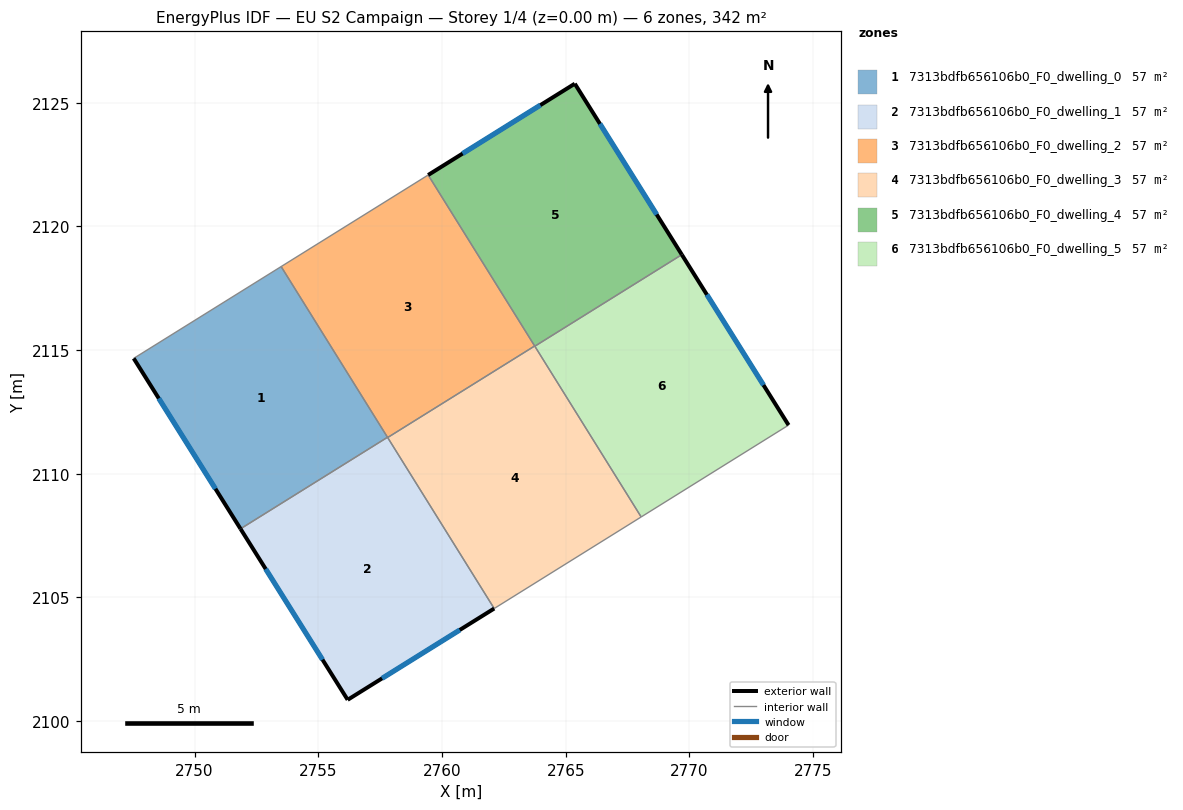
=== STOREY PLAN SPEC (per zone: floor XY polygon, exterior-wall plan segments, windows/doors) ===
zone 1: 7313bdfb656106b0_F0_dwelling_0  (57.0 m²)
  floor: (2753.50, 2118.38) (2757.80, 2111.47) (2751.86, 2107.77) (2747.54, 2114.66)
  exterior wall: (2747.54, 2114.66) – (2751.86, 2107.77)  [8.1 m]
    window: (2748.55, 2113.05) – (2750.84, 2109.39)  [6.9 m²]
  interior walls: 3
zone 2: 7313bdfb656106b0_F0_dwelling_1  (57.0 m²)
  floor: (2757.80, 2111.47) (2762.11, 2104.55) (2756.19, 2100.86) (2751.86, 2107.77)
  exterior wall: (2756.19, 2100.86) – (2762.11, 2104.55)  [7.0 m]
    window: (2757.58, 2101.73) – (2760.72, 2103.69)  [5.9 m²]
  exterior wall: (2751.86, 2107.77) – (2756.19, 2100.86)  [8.2 m]
    window: (2752.87, 2106.15) – (2755.17, 2102.49)  [6.9 m²]
  interior walls: 3
zone 3: 7313bdfb656106b0_F0_dwelling_2  (57.0 m²)
  floor: (2759.44, 2122.08) (2763.75, 2115.17) (2757.80, 2111.46) (2753.50, 2118.38)
  interior walls: 5
zone 4: 7313bdfb656106b0_F0_dwelling_3  (57.0 m²)
  floor: (2763.75, 2115.17) (2768.05, 2108.25) (2762.11, 2104.55) (2757.80, 2111.46)
  interior walls: 5
zone 5: 7313bdfb656106b0_F0_dwelling_4  (57.0 m²)
  floor: (2765.37, 2125.77) (2769.69, 2118.86) (2763.75, 2115.16) (2759.44, 2122.08)
  exterior wall: (2765.37, 2125.77) – (2759.44, 2122.08)  [7.0 m]
    window: (2763.98, 2124.90) – (2760.83, 2122.94)  [5.9 m²]
  exterior wall: (2769.69, 2118.86) – (2765.37, 2125.77)  [8.2 m]
    window: (2768.68, 2120.48) – (2766.38, 2124.14)  [6.9 m²]
  interior walls: 3
zone 6: 7313bdfb656106b0_F0_dwelling_5  (57.0 m²)
  floor: (2769.69, 2118.86) (2774.01, 2111.97) (2768.05, 2108.25) (2763.75, 2115.16)
  exterior wall: (2774.01, 2111.97) – (2769.69, 2118.86)  [8.1 m]
    window: (2773.00, 2113.58) – (2770.71, 2117.24)  [6.9 m²]
  interior walls: 3

=== DERIVED (storey summary) ===
Building: EU S2 Campaign
Storey: 1 of 4  (floor level z = 0.00 m)
Storey gross floor area: 342.0 m²
Zones on this storey: 6
  - 7313bdfb656106b0_F0_dwelling_0: floor 57.0 m²; exterior wall 8.1 m (24.4 m²); 1 window(s) 6.9 m²; WWR 28.1%
  - 7313bdfb656106b0_F0_dwelling_1: floor 57.0 m²; exterior wall 15.1 m (45.4 m²); 2 window(s) 12.8 m²; WWR 28.1%
  - 7313bdfb656106b0_F0_dwelling_2: floor 57.0 m²
  - 7313bdfb656106b0_F0_dwelling_3: floor 57.0 m²
  - 7313bdfb656106b0_F0_dwelling_4: floor 57.0 m²; exterior wall 15.1 m (45.4 m²); 2 window(s) 12.8 m²; WWR 28.1%
  - 7313bdfb656106b0_F0_dwelling_5: floor 57.0 m²; exterior wall 8.1 m (24.4 m²); 1 window(s) 6.9 m²; WWR 28.1%
Zone adjacency (shared interzone walls):
  - 7313bdfb656106b0_F0_dwelling_0 ↔ 7313bdfb656106b0_F0_dwelling_1
  - 7313bdfb656106b0_F0_dwelling_0 ↔ 7313bdfb656106b0_F0_dwelling_2
  - 7313bdfb656106b0_F0_dwelling_1 ↔ 7313bdfb656106b0_F0_dwelling_2
  - 7313bdfb656106b0_F0_dwelling_1 ↔ 7313bdfb656106b0_F0_dwelling_3
  - 7313bdfb656106b0_F0_dwelling_2 ↔ 7313bdfb656106b0_F0_dwelling_3
  - 7313bdfb656106b0_F0_dwelling_2 ↔ 7313bdfb656106b0_F0_dwelling_4
  - 7313bdfb656106b0_F0_dwelling_3 ↔ 7313bdfb656106b0_F0_dwelling_4
  - 7313bdfb656106b0_F0_dwelling_3 ↔ 7313bdfb656106b0_F0_dwelling_5
  - 7313bdfb656106b0_F0_dwelling_4 ↔ 7313bdfb656106b0_F0_dwelling_5